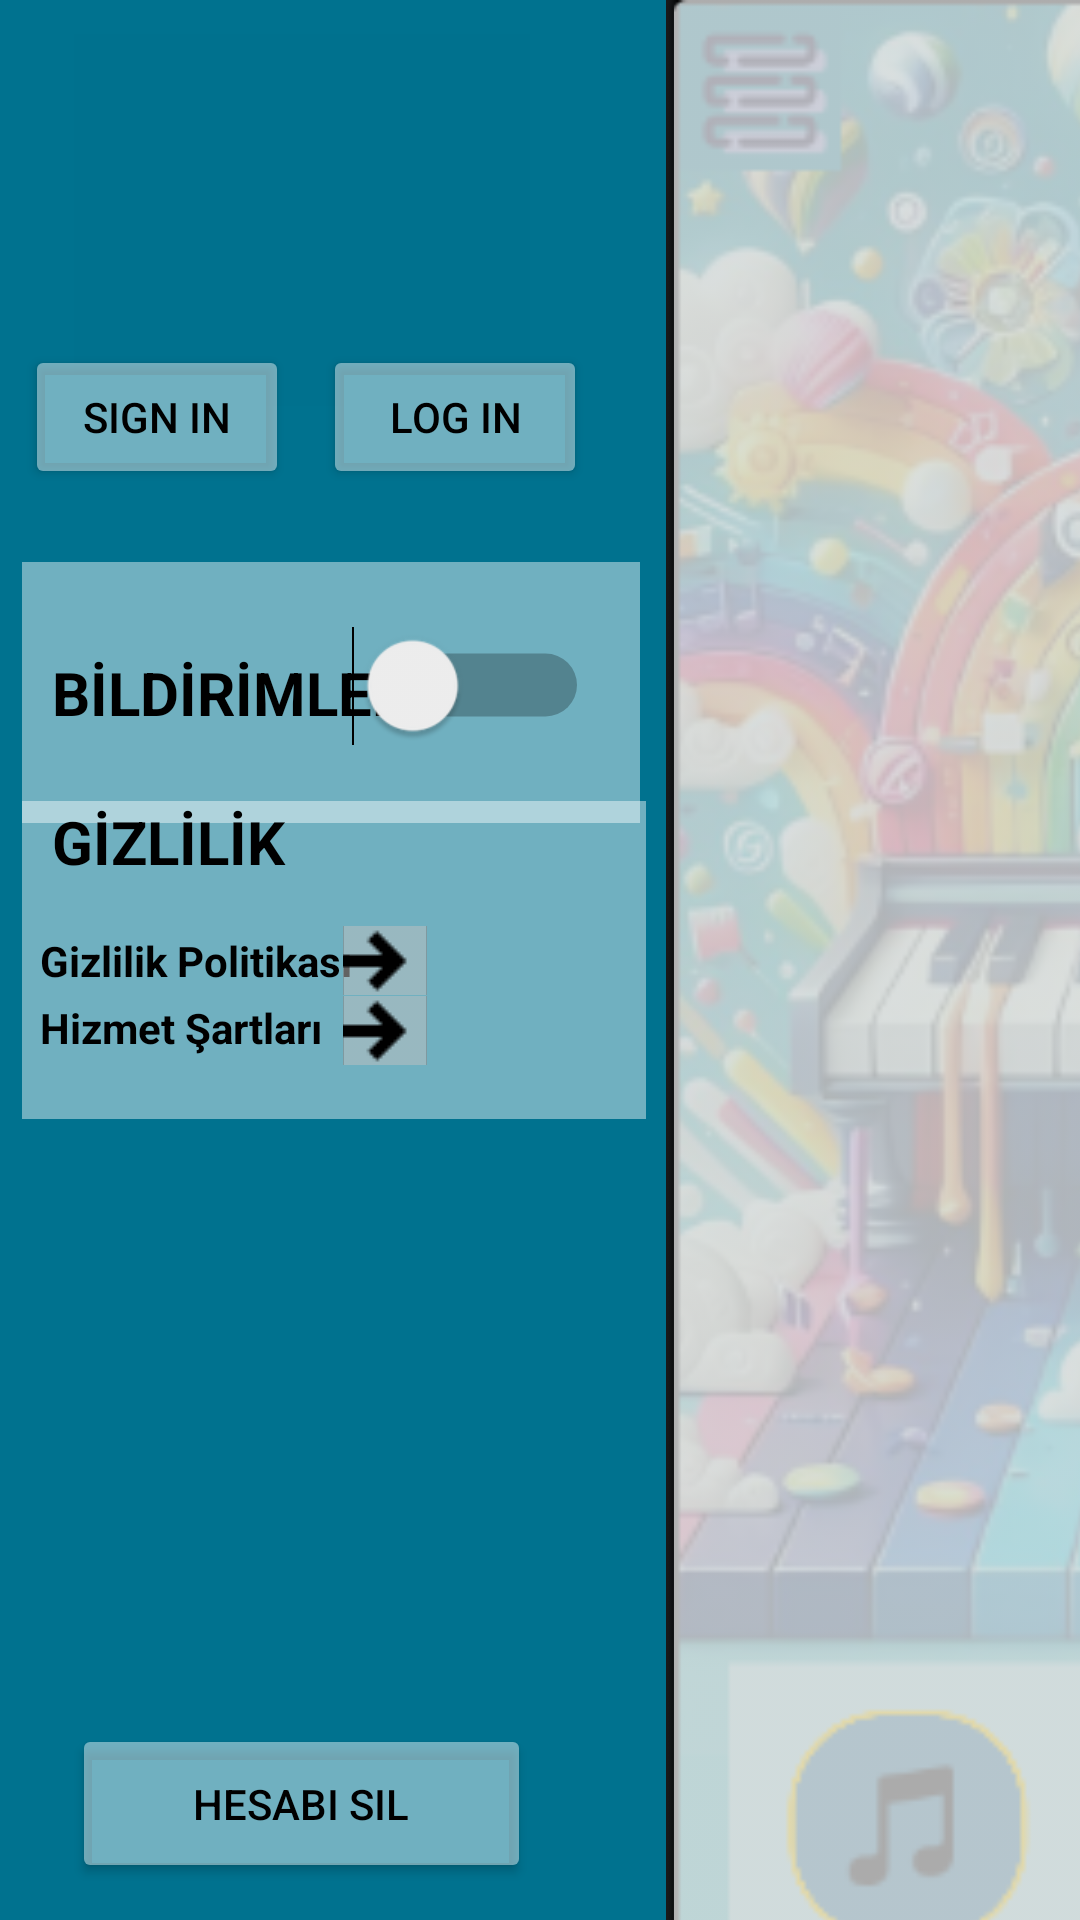

The Android layout XML behind this screen, and the referenced resources:
<!-- AndroidManifest.xml: application theme Theme.Denemee -->
<!-- res/layout/activity_menu.xml -->
<?xml version="1.0" encoding="utf-8"?>
<androidx.constraintlayout.widget.ConstraintLayout
    xmlns:android="http://schemas.android.com/apk/res/android"
    xmlns:app="http://schemas.android.com/apk/res-auto"
    xmlns:tools="http://schemas.android.com/tools"
    android:id="@+id/main"
    android:layout_width="match_parent"
    android:layout_height="match_parent"
    android:background="#00728F"
    tools:context=".MenuActivity">

    <ImageView
        android:id="@+id/imageView3"
        android:layout_width="217dp"
        android:layout_height="847dp"
        android:layout_marginStart="216dp"
        app:layout_constraintBottom_toBottomOf="parent"
        app:layout_constraintStart_toStartOf="parent"
        app:layout_constraintTop_toTopOf="parent"
        app:layout_constraintVertical_bias="0.0"
        app:srcCompat="@drawable/ekran_g_r_nt_s__2024_11_11_221045" />

    <ImageView
        android:id="@+id/imageView4"
        android:layout_width="208dp"
        android:layout_height="846dp"
        android:layout_marginStart="216dp"
        app:layout_constraintBottom_toBottomOf="parent"
        app:layout_constraintStart_toStartOf="parent"
        app:layout_constraintTop_toTopOf="parent"
        app:layout_constraintVertical_bias="0.0"
        app:srcCompat="@drawable/rectangle_288" />

    <ImageButton
        android:id="@+id/menuButton2"
        android:layout_width="74dp"
        android:layout_height="67dp"
        android:background="#00B2C8CB"
        app:layout_constraintBottom_toBottomOf="parent"
        app:layout_constraintEnd_toEndOf="parent"
        app:layout_constraintHorizontal_bias="0.64"
        app:layout_constraintStart_toStartOf="parent"
        app:layout_constraintTop_toTopOf="parent"
        app:layout_constraintVertical_bias="0.0"
        app:srcCompat="@drawable/menu2" />

    <Button
        android:id="@+id/hesabiSilButton"
        android:layout_width="153dp"
        android:layout_height="53dp"
        android:backgroundTint="#70FFFFFF"
        android:text="HESABI SIL"
        android:textColor="#000000"
        app:layout_constraintBottom_toBottomOf="parent"
        app:layout_constraintEnd_toEndOf="parent"
        app:layout_constraintHorizontal_bias="0.116"
        app:layout_constraintStart_toStartOf="parent"
        app:layout_constraintTop_toTopOf="parent"
        app:layout_constraintVertical_bias="0.979" />

    <TextView
        android:id="@+id/textView10"
        android:layout_width="206dp"
        android:layout_height="87dp"
        android:background="#70FFFFFF"
        android:gravity="start|center"
        android:text="  BİLDİRİMLER"
        android:textColor="#000000"
        android:textSize="20dp"
        android:textStyle="bold"
        app:layout_constraintBottom_toBottomOf="parent"
        app:layout_constraintEnd_toEndOf="parent"
        app:layout_constraintHorizontal_bias="0.048"
        app:layout_constraintStart_toStartOf="parent"
        app:layout_constraintTop_toTopOf="parent"
        app:layout_constraintVertical_bias="0.339" />

    <TextView
        android:id="@+id/textView12"
        android:layout_width="208dp"
        android:layout_height="106dp"
        android:background="#70FFFFFF"
        android:gravity="left"
        android:text="  GİZLİLİK"
        android:textColor="#000000"
        android:textSize="20dp"
        android:textStyle="bold"
        app:layout_constraintBottom_toBottomOf="parent"
        app:layout_constraintEnd_toEndOf="parent"
        app:layout_constraintHorizontal_bias="0.049"
        app:layout_constraintStart_toStartOf="parent"
        app:layout_constraintTop_toTopOf="parent" />

    <Switch
        android:id="@+id/switch1"
        android:layout_width="56dp"
        android:layout_height="40dp"
        android:scaleX="1.5"
        android:scaleY="1.5"
        app:layout_constraintBottom_toBottomOf="parent"
        app:layout_constraintEnd_toEndOf="parent"
        app:layout_constraintHorizontal_bias="0.422"
        app:layout_constraintStart_toStartOf="parent"
        app:layout_constraintTop_toTopOf="parent"
        app:layout_constraintVertical_bias="0.347" />

    <ImageView
        android:id="@+id/imageView5"
        android:layout_width="152dp"
        android:layout_height="124dp"
        android:background="#00718E"
        app:layout_constraintBottom_toBottomOf="parent"
        app:layout_constraintEnd_toEndOf="parent"
        app:layout_constraintHorizontal_bias="0.119"
        app:layout_constraintStart_toStartOf="parent"
        app:layout_constraintTop_toTopOf="parent"
        app:layout_constraintVertical_bias="0.022"
        app:srcCompat="@drawable/male_user" />

    <Button
        android:id="@+id/singInButton"
        android:layout_width="wrap_content"
        android:layout_height="wrap_content"
        android:backgroundTint="#70FFFFFF"
        android:text="Sign In"
        android:textColor="#000000"
        app:layout_constraintBottom_toBottomOf="parent"
        app:layout_constraintEnd_toEndOf="parent"
        app:layout_constraintHorizontal_bias="0.031"
        app:layout_constraintStart_toStartOf="parent"
        app:layout_constraintTop_toTopOf="parent"
        app:layout_constraintVertical_bias="0.194" />

    <Button
        android:id="@+id/logInButton"
        android:layout_width="wrap_content"
        android:layout_height="wrap_content"
        android:backgroundTint="#70FFFFFF"
        android:text="Log In"
        android:textColor="#000000"
        app:layout_constraintBottom_toBottomOf="parent"
        app:layout_constraintEnd_toEndOf="parent"
        app:layout_constraintHorizontal_bias="0.396"
        app:layout_constraintStart_toStartOf="parent"
        app:layout_constraintTop_toTopOf="parent"
        app:layout_constraintVertical_bias="0.194" />

    <TextView
        android:id="@+id/textView13"
        android:layout_width="wrap_content"
        android:layout_height="wrap_content"
        android:text="Gizlilik Politikası"
        android:textColor="#000000"
        android:textStyle="bold"
        app:layout_constraintBottom_toBottomOf="parent"
        app:layout_constraintEnd_toEndOf="parent"
        app:layout_constraintHorizontal_bias="0.052"
        app:layout_constraintStart_toStartOf="parent"
        app:layout_constraintTop_toTopOf="parent" />

    <TextView
        android:id="@+id/textView14"
        android:layout_width="wrap_content"
        android:layout_height="wrap_content"
        android:text="Hizmet Şartları"
        android:textColor="#000000"
        android:textStyle="bold"
        app:layout_constraintBottom_toBottomOf="parent"
        app:layout_constraintEnd_toEndOf="parent"
        app:layout_constraintHorizontal_bias="0.05"
        app:layout_constraintStart_toStartOf="parent"
        app:layout_constraintTop_toTopOf="parent"
        app:layout_constraintVertical_bias="0.536" />

    <ImageButton
        android:id="@+id/gizlilikButton"
        android:layout_width="28dp"
        android:layout_height="23dp"
        android:background="#70FFFFFF"
        app:layout_constraintBottom_toBottomOf="parent"
        app:layout_constraintEnd_toEndOf="parent"
        app:layout_constraintHorizontal_bias="0.344"
        app:layout_constraintStart_toStartOf="parent"
        app:layout_constraintTop_toTopOf="parent"
        app:srcCompat="@drawable/enter" />

    <ImageButton
        android:id="@+id/hizmetButton"
        android:layout_width="28dp"
        android:layout_height="23dp"
        android:background="#70FFFFFF"
        app:layout_constraintBottom_toBottomOf="parent"
        app:layout_constraintEnd_toEndOf="parent"
        app:layout_constraintHorizontal_bias="0.344"
        app:layout_constraintStart_toStartOf="parent"
        app:layout_constraintTop_toTopOf="parent"
        app:layout_constraintVertical_bias="0.538"
        app:srcCompat="@drawable/enter" />

</androidx.constraintlayout.widget.ConstraintLayout>
<!-- resources referenced by this layout -->
<resources>
  <!-- drawable ekran_g_r_nt_s__2024_11_11_221045: png bitmap (drawable, 129072 bytes) -->
  <!-- drawable enter: png bitmap (drawable, 460 bytes) -->
  <!-- drawable rectangle_288: png bitmap (drawable, 2697 bytes) -->
  <style name="Theme.Denemee" parent="Base.Theme.Denemee" />
  <style name="Base.Theme.Denemee" parent="Theme.Material3.DayNight.NoActionBar">
          
          
      </style>
</resources>
